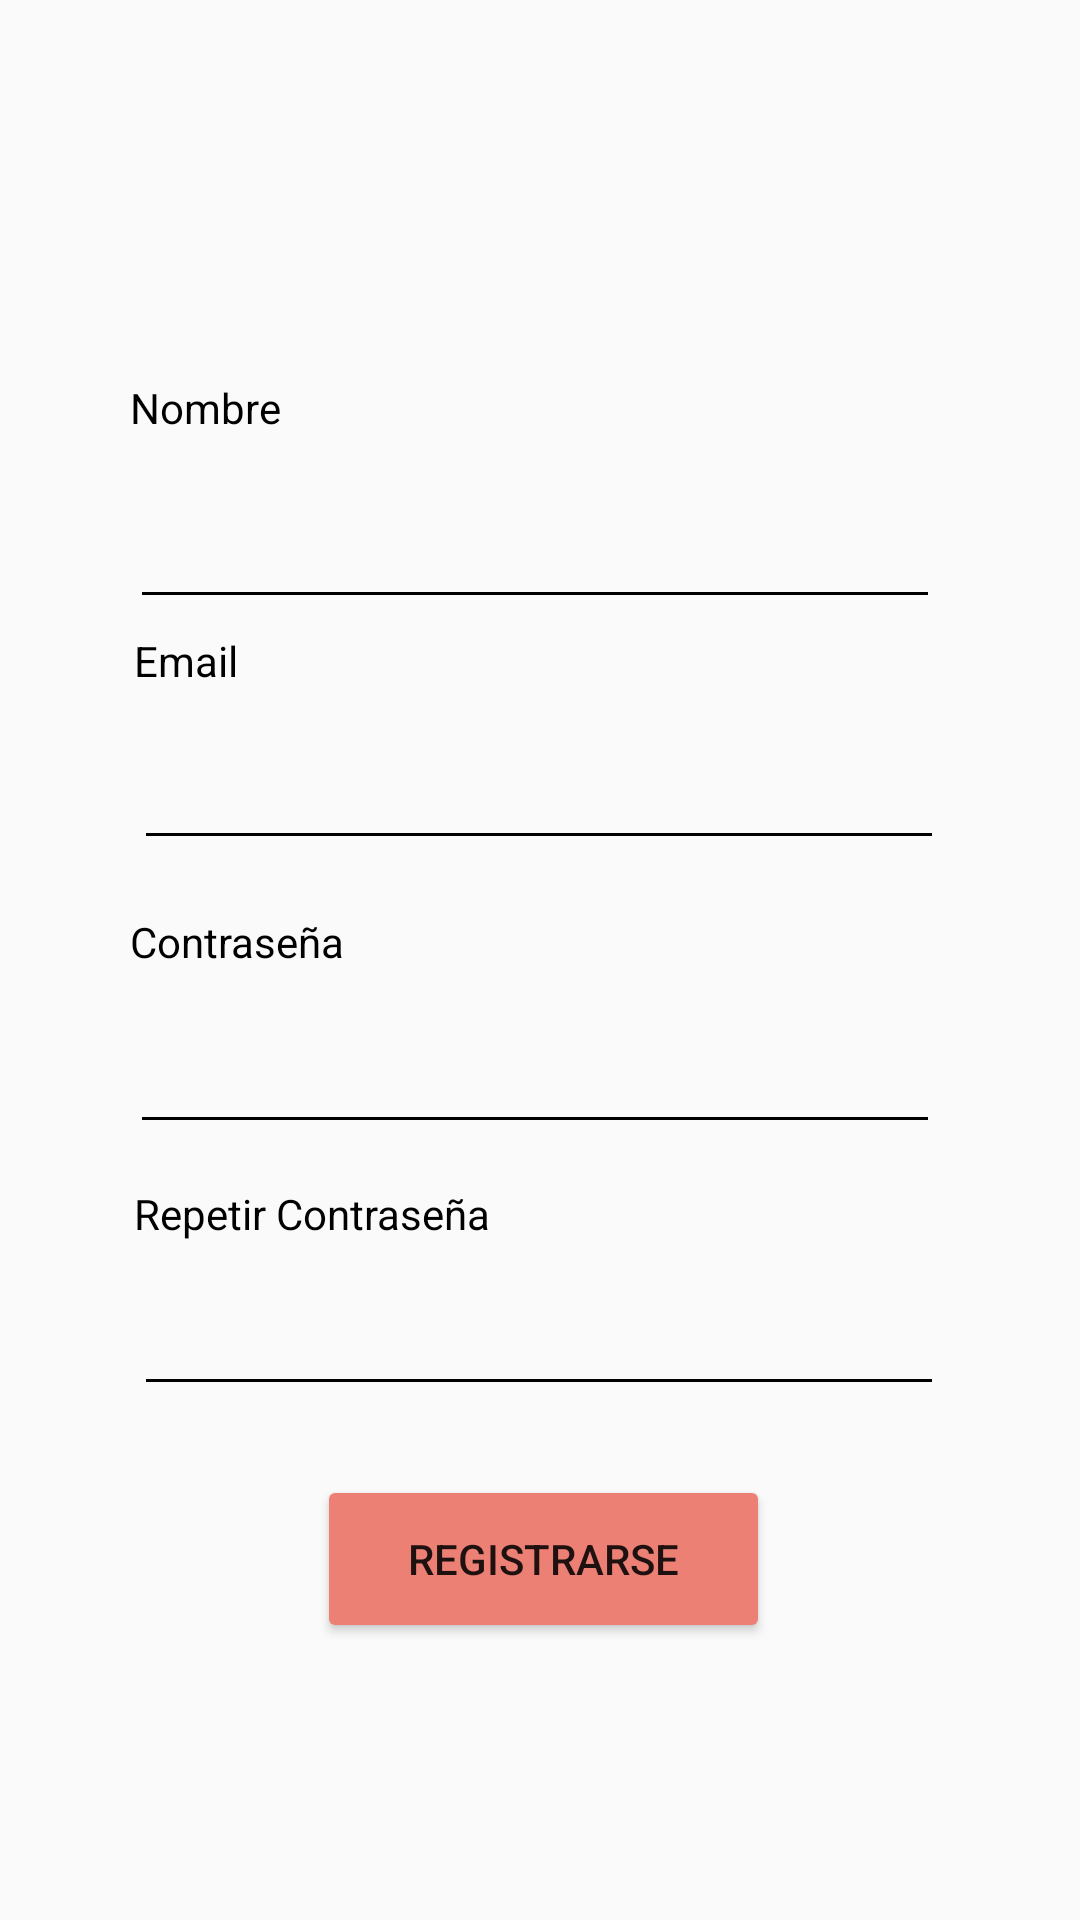

Here is an Android app screen rendered from its layout file. Give the layout XML and the strings, colors and styles it references.
<!-- AndroidManifest.xml: application theme Theme.AppCompat.DayNight.NoActionBar -->
<!-- res/layout/activity_register_screen.xml -->
<?xml version="1.0" encoding="utf-8"?>
<androidx.constraintlayout.widget.ConstraintLayout xmlns:android="http://schemas.android.com/apk/res/android"
    xmlns:app="http://schemas.android.com/apk/res-auto"
    xmlns:tools="http://schemas.android.com/tools"
    android:layout_width="match_parent"
    android:layout_height="match_parent"
    tools:context=".RegisterScreen">

    <Button
        android:id="@+id/button3"
        android:layout_width="151dp"
        android:layout_height="56dp"
        android:layout_marginStart="145dp"
        android:layout_marginEnd="146dp"
        android:backgroundTint="#ed8074"
        android:onClick="onClickRegistrado"
        android:text="Registrarse"
        app:layout_constraintBottom_toBottomOf="parent"
        app:layout_constraintEnd_toEndOf="parent"
        app:layout_constraintHorizontal_bias="0.483"
        app:layout_constraintStart_toStartOf="parent"
        app:layout_constraintTop_toTopOf="parent"
        app:layout_constraintVertical_bias="0.842" />

    <TextView
        android:id="@+id/textView3"
        android:layout_width="wrap_content"
        android:layout_height="wrap_content"
        android:layout_marginBottom="16dp"
        android:backgroundTint="#000000"
        android:text="Nombre"
        android:textColor="#000000"
        app:layout_constraintBottom_toTopOf="@+id/editTextTextPersonName"
        app:layout_constraintEnd_toEndOf="@+id/editTextTextPersonName"
        app:layout_constraintHorizontal_bias="0.0"
        app:layout_constraintStart_toStartOf="@+id/editTextTextPersonName"
        app:layout_constraintTop_toTopOf="parent"
        app:layout_constraintVertical_bias="1.0" />

    <TextView
        android:id="@+id/textView4"
        android:layout_width="wrap_content"
        android:layout_height="wrap_content"
        android:layout_marginBottom="12dp"
        android:backgroundTint="#000000"
        android:text="Email"
        android:textColor="#000000"
        app:layout_constraintBottom_toTopOf="@+id/editTextTextEmailAddress2"
        app:layout_constraintEnd_toEndOf="@+id/editTextTextEmailAddress2"
        app:layout_constraintHorizontal_bias="0.0"
        app:layout_constraintStart_toStartOf="@+id/editTextTextEmailAddress2"
        app:layout_constraintTop_toTopOf="parent"
        app:layout_constraintVertical_bias="1.0" />

    <TextView
        android:id="@+id/textView6"
        android:layout_width="wrap_content"
        android:layout_height="wrap_content"
        android:backgroundTint="#000000"
        android:text="Repetir Contraseña"
        android:textColor="#000000"
        app:layout_constraintBottom_toTopOf="@+id/editTextNumberPassword3"
        app:layout_constraintEnd_toEndOf="@+id/editTextNumberPassword3"
        app:layout_constraintHorizontal_bias="0.0"
        app:layout_constraintStart_toStartOf="@+id/editTextNumberPassword3"
        app:layout_constraintTop_toTopOf="parent"
        app:layout_constraintVertical_bias="0.976" />

    <TextView
        android:id="@+id/textView7"
        android:layout_width="wrap_content"
        android:layout_height="wrap_content"
        android:backgroundTint="#000000"
        android:text="Contraseña"
        android:textColor="#000000"
        app:layout_constraintBottom_toTopOf="@+id/editTextNumberPassword2"
        app:layout_constraintEnd_toEndOf="@+id/editTextNumberPassword2"
        app:layout_constraintHorizontal_bias="0.0"
        app:layout_constraintStart_toStartOf="@+id/editTextNumberPassword2"
        app:layout_constraintTop_toTopOf="parent"
        app:layout_constraintVertical_bias="0.959" />

    <EditText
        android:id="@+id/editTextNumberPassword2"
        android:layout_width="270dp"
        android:layout_height="45dp"
        android:backgroundTint="#000000"
        android:ems="10"
        android:inputType="numberPassword"
        android:textColor="#000000"
        app:layout_constraintBottom_toBottomOf="parent"
        app:layout_constraintEnd_toEndOf="parent"
        app:layout_constraintHorizontal_bias="0.482"
        app:layout_constraintStart_toStartOf="parent"
        app:layout_constraintTop_toTopOf="parent"
        app:layout_constraintVertical_bias="0.565" />

    <EditText
        android:id="@+id/editTextNumberPassword3"
        android:layout_width="270dp"
        android:layout_height="45dp"
        android:backgroundTint="#000000"
        android:ems="10"
        android:inputType="numberPassword"
        android:textColor="#000000"
        app:layout_constraintBottom_toBottomOf="parent"
        app:layout_constraintEnd_toEndOf="parent"
        app:layout_constraintHorizontal_bias="0.496"
        app:layout_constraintStart_toStartOf="parent"
        app:layout_constraintTop_toTopOf="parent"
        app:layout_constraintVertical_bias="0.712" />

    <EditText
        android:id="@+id/editTextTextPersonName"
        android:layout_width="270dp"
        android:layout_height="45dp"
        android:backgroundTint="#000000"
        android:ems="10"
        android:inputType="textPersonName"
        android:textColor="#000000"
        app:layout_constraintBottom_toBottomOf="parent"
        app:layout_constraintEnd_toEndOf="parent"
        app:layout_constraintHorizontal_bias="0.482"
        app:layout_constraintStart_toStartOf="parent"
        app:layout_constraintTop_toTopOf="parent"
        app:layout_constraintVertical_bias="0.271" />

    <EditText
        android:id="@+id/editTextTextEmailAddress2"
        android:layout_width="270dp"
        android:layout_height="45dp"
        android:backgroundTint="#000000"
        android:ems="10"
        android:inputType="textEmailAddress"
        android:minHeight="48dp"
        android:textColor="#000000"
        app:layout_constraintBottom_toBottomOf="parent"
        app:layout_constraintEnd_toEndOf="parent"
        app:layout_constraintHorizontal_bias="0.496"
        app:layout_constraintStart_toStartOf="parent"
        app:layout_constraintTop_toTopOf="parent"
        app:layout_constraintVertical_bias="0.406" />
</androidx.constraintlayout.widget.ConstraintLayout>
<!-- resources referenced by this layout -->
<resources>

</resources>
